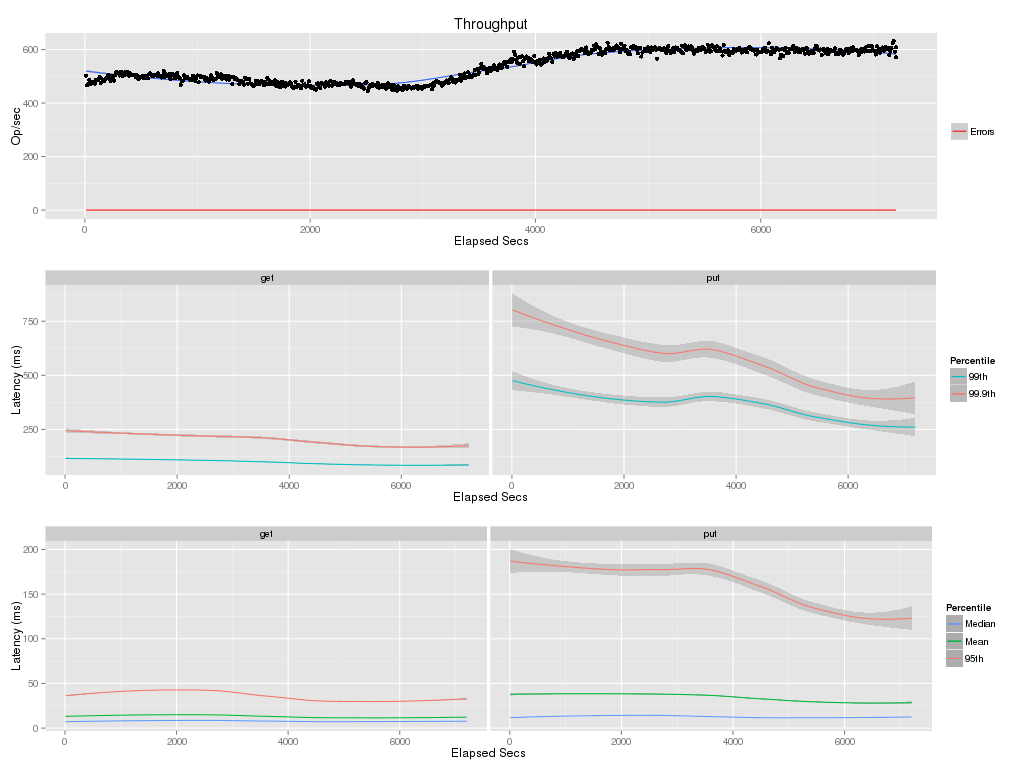

Values plotted in this chart, from the file beside it:
elapsed, window, total, successful, failed
10, 10, 5023, 5023, 0
20, 10, 4669, 4669, 0
30, 10, 4708, 4708, 0
40, 10, 4876, 4876, 0
50, 10, 4715, 4715, 0
60, 10, 4753, 4753, 0
70, 10, 4794, 4794, 0
80, 10, 4778, 4778, 0
90, 10, 4719, 4719, 0
100, 10, 4870, 4870, 0
110, 10, 4859, 4859, 0
120, 10, 4883, 4883, 0
130, 10, 4969, 4969, 0
140, 10, 4759, 4759, 0
150, 10, 4910, 4910, 0
160, 10, 4856, 4856, 0
170, 10, 4808, 4808, 0
180, 10, 4886, 4886, 0
190, 10, 4917, 4917, 0
200, 10, 4961, 4961, 0
210, 10, 5057, 5057, 0
220, 10, 4885, 4885, 0
230, 10, 4827, 4827, 0
240, 10, 5009, 5009, 0
250, 10, 4897, 4897, 0
260, 10, 4842, 4842, 0
270, 10, 5057, 5057, 0
280, 10, 5170, 5170, 0
290, 10.0, 5142, 5142, 0
300, 10, 5124, 5124, 0
310, 10, 5033, 5033, 0
320, 10, 5169, 5169, 0
330, 10, 5012, 5012, 0
340, 10, 5134, 5134, 0
350, 10, 5049, 5049, 0
360, 10, 5171, 5171, 0
370, 10, 5100, 5100, 0
380, 10, 5145, 5145, 0
390, 10, 5023, 5023, 0
400, 10, 5109, 5109, 0
410, 10, 5051, 5051, 0
420, 10, 5044, 5044, 0
430, 10.0, 5036, 5036, 0
440, 10, 5032, 5032, 0
450, 10, 4974, 4974, 0
460, 10, 5046, 5046, 0
470, 10, 4916, 4916, 0
480, 10, 4918, 4918, 0
490, 10, 4977, 4977, 0
500, 10, 4969, 4969, 0
510, 10, 5003, 5003, 0
520, 10, 4938, 4938, 0
530, 10, 4970, 4970, 0
540, 10, 5013, 5013, 0
550, 10, 4936, 4936, 0
560, 10, 4922, 4922, 0
570, 10, 5083, 5083, 0
580, 10, 5105, 5105, 0
590, 10, 5070, 5070, 0
600, 10, 5007, 5007, 0
... 661 more rows
